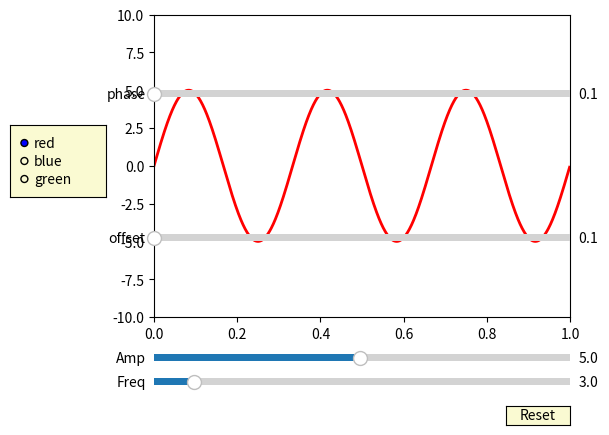

This chart was generated by the following Python code:
def interactive_plot(x_min=0.0, x_max=1.0, x_stp=0.001):
	from numpy import pi, sin
	import numpy as np
	import matplotlib.pyplot as plt
	from matplotlib.widgets import Slider, Button, RadioButtons

	def signal(amp, freq, phase, offset):
	    return amp * sin(2 * pi * freq * t + phase) + offset

	axis_color = '#fafad2'

	fig = plt.figure()
	ax = fig.add_subplot(111)



	# Adjust the subplots region to leave some space for the sliders and buttons
	fig.subplots_adjust(left=0.25, bottom=0.25)



	t = np.arange(x_min, x_max, x_stp)
	amp_0 = 5
	freq_0 = 3
	phase_0 = 0
	offset_0 = 0



	# Draw the initial plot
	# The 'line' variable is used for modifying the line later
	[line] = ax.plot(t, signal(amp_0, freq_0, phase_0, offset_0), linewidth=2, color='red')
	ax.set_xlim([0, 1])
	ax.set_ylim([-10, 10])



	# Add two sliders for tweaking the parameters


	# Define an axes area and draw a slider in it
	amp_slider_ax  = fig.add_axes([0.25, 0.15, 0.65, 0.03], facecolor = axis_color) #, axisbg=axis_color
	amp_slider = Slider(amp_slider_ax, 'Amp', 0.1, 10.0, valinit=amp_0)



	# Draw another slider
	freq_slider_ax = fig.add_axes([0.25, 0.1, 0.65, 0.03], facecolor = axis_color)
	freq_slider = Slider(freq_slider_ax, 'Freq', 0.1, 30.0, valinit=freq_0)

	#phase slider
	phase_slider_ax = fig.add_axes([0.25, 0.7, 0.65, 0.03], facecolor = axis_color)
	phase_slider = Slider(phase_slider_ax, 'phase', 0.1, 30.0, valinit=phase_0)

	#offset slider
	offset_slider_ax = fig.add_axes([0.25, 0.4, 0.65, 0.03], facecolor = axis_color)
	offset_slider = Slider(offset_slider_ax, 'offset', 0.1, 30.0, valinit=offset_0)

	# Define an action for modifying the line when any slider value changes
	def sliders_on_changed(val):
	    line.set_ydata(signal(amp_slider.val, freq_slider.val, phase_slider.val, offset_slider.val))
	    fig.canvas.draw_idle()
	amp_slider.on_changed(sliders_on_changed)
	freq_slider.on_changed(sliders_on_changed)
	phase_slider.on_changed(sliders_on_changed)
	offset_slider.on_changed(sliders_on_changed)


	# Add a button for resetting the parameters
	reset_button_ax = fig.add_axes([0.8, 0.025, 0.1, 0.04], facecolor = axis_color)
	reset_button = Button(reset_button_ax, 'Reset', color=axis_color, hovercolor='0.975')
	def reset_button_on_clicked(mouse_event):
	    freq_slider.reset()
	    amp_slider.reset()
	    phase_slider.reset()
	    offset_slider.reset()
	reset_button.on_clicked(reset_button_on_clicked)



	# Add a set of radio buttons for changing color
	color_radios_ax = fig.add_axes([0.025, 0.5, 0.15, 0.15], facecolor = axis_color)
	color_radios = RadioButtons(color_radios_ax, ('red', 'blue', 'green'), active=0)
	def color_radios_on_clicked(label):
	    line.set_color(label)
	    fig.canvas.draw_idle()
	color_radios.on_clicked(color_radios_on_clicked)


	# ax[1].plot(-x,y)
	# ax[1].set_ylabel('coherence')
	# plt.show()

if __name__ == "__main__":
	interactive_plot()
	# plt.show()